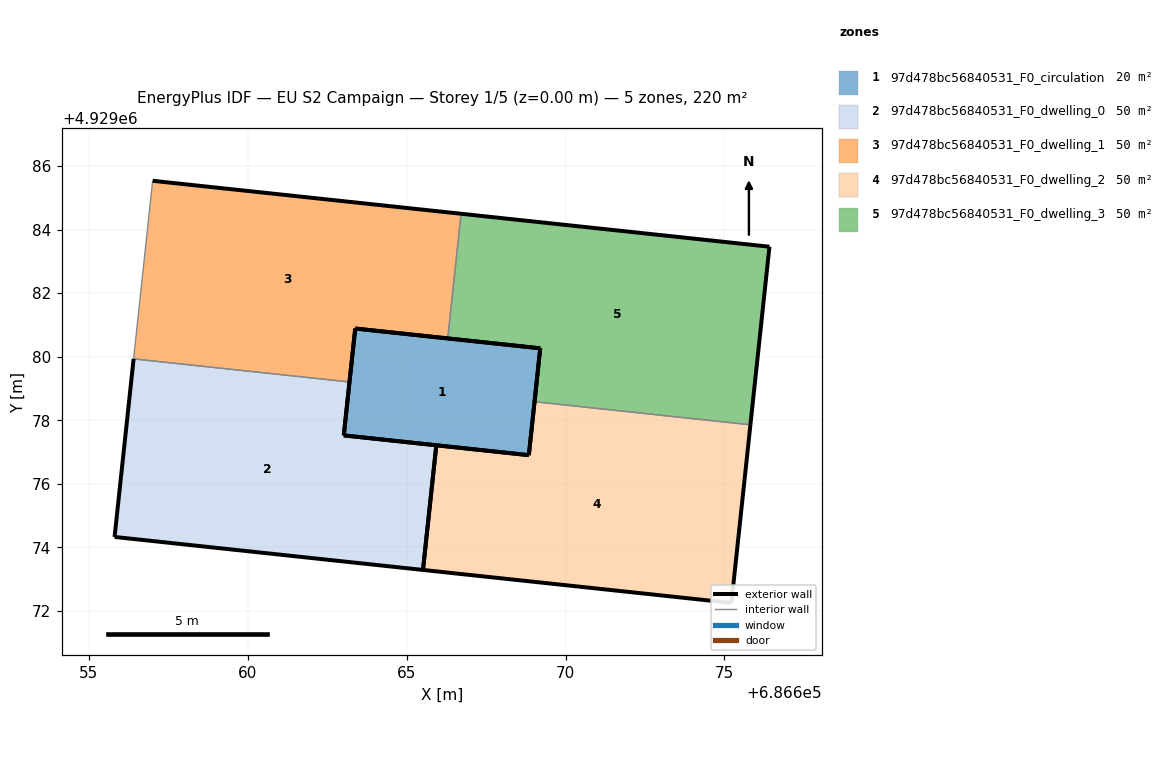
=== STOREY PLAN SPEC (per zone: floor XY polygon, exterior-wall plan segments, windows/doors) ===
zone 1: 97d478bc56840531_F0_circulation  (19.8 m²)
  floor: (686668.84, 4929076.90) (686669.20, 4929080.27) (686663.38, 4929080.89) (686663.02, 4929077.53)
  exterior wall: (686663.02, 4929077.53) – (686663.38, 4929080.89)  [3.4 m]
  exterior wall: (686663.38, 4929080.89) – (686669.20, 4929080.27)  [5.9 m]
  exterior wall: (686669.20, 4929080.27) – (686668.84, 4929076.90)  [3.4 m]
  exterior wall: (686668.84, 4929076.90) – (686663.02, 4929077.53)  [5.9 m]
zone 2: 97d478bc56840531_F0_dwelling_0  (50.0 m²)
  floor: (686665.52, 4929073.29) (686665.93, 4929077.21) (686663.02, 4929077.53) (686663.20, 4929079.21) (686656.41, 4929079.93) (686655.81, 4929074.33)
  exterior wall: (686663.20, 4929079.21) – (686663.02, 4929077.53)  [1.7 m]
  exterior wall: (686663.02, 4929077.53) – (686665.93, 4929077.21)  [2.9 m]
  exterior wall: (686665.52, 4929073.29) – (686655.81, 4929074.33)  [9.8 m]
  exterior wall: (686655.81, 4929074.33) – (686656.41, 4929079.93)  [5.6 m]
  exterior wall: (686665.93, 4929077.21) – (686665.52, 4929073.29)  [3.9 m]
  interior walls: 1
zone 3: 97d478bc56840531_F0_dwelling_1  (50.0 m²)
  floor: (686666.29, 4929080.58) (686666.71, 4929084.50) (686657.01, 4929085.54) (686656.41, 4929079.93) (686663.20, 4929079.21) (686663.38, 4929080.89)
  exterior wall: (686666.29, 4929080.58) – (686663.38, 4929080.89)  [2.9 m]
  exterior wall: (686663.38, 4929080.89) – (686663.20, 4929079.21)  [1.7 m]
  exterior wall: (686657.01, 4929085.54) – (686666.71, 4929084.50)  [9.8 m]
  interior walls: 3
zone 4: 97d478bc56840531_F0_dwelling_2  (50.0 m²)
  floor: (686675.22, 4929072.26) (686675.82, 4929077.86) (686669.03, 4929078.58) (686668.84, 4929076.90) (686665.93, 4929077.21) (686665.52, 4929073.29)
  exterior wall: (686668.84, 4929076.90) – (686669.03, 4929078.58)  [1.7 m]
  exterior wall: (686675.82, 4929077.86) – (686675.22, 4929072.26)  [5.6 m]
  exterior wall: (686675.22, 4929072.26) – (686665.52, 4929073.29)  [9.8 m]
  exterior wall: (686665.93, 4929077.21) – (686668.84, 4929076.90)  [2.9 m]
  exterior wall: (686665.52, 4929073.29) – (686665.93, 4929077.21)  [3.9 m]
  interior walls: 1
zone 5: 97d478bc56840531_F0_dwelling_3  (50.0 m²)
  floor: (686675.82, 4929077.86) (686676.42, 4929083.46) (686666.71, 4929084.50) (686666.29, 4929080.58) (686669.20, 4929080.27) (686669.03, 4929078.58)
  exterior wall: (686666.71, 4929084.50) – (686676.42, 4929083.46)  [9.8 m]
  exterior wall: (686676.42, 4929083.46) – (686675.82, 4929077.86)  [5.6 m]
  exterior wall: (686669.03, 4929078.58) – (686669.20, 4929080.27)  [1.7 m]
  exterior wall: (686669.20, 4929080.27) – (686666.29, 4929080.58)  [2.9 m]
  interior walls: 2

=== DERIVED (storey summary) ===
Building: EU S2 Campaign
Storey: 1 of 5  (floor level z = 0.00 m)
Storey gross floor area: 219.9 m²
Zones on this storey: 5
  - 97d478bc56840531_F0_circulation: floor 19.8 m²; exterior wall 18.5 m (55.4 m²); WWR 0.0%
  - 97d478bc56840531_F0_dwelling_0: floor 50.0 m²; exterior wall 24.0 m (71.9 m²); WWR 0.0%
  - 97d478bc56840531_F0_dwelling_1: floor 50.0 m²; exterior wall 14.4 m (43.1 m²); WWR 0.0%
  - 97d478bc56840531_F0_dwelling_2: floor 50.0 m²; exterior wall 24.0 m (71.9 m²); WWR 0.0%
  - 97d478bc56840531_F0_dwelling_3: floor 50.0 m²; exterior wall 20.0 m (60.0 m²); WWR 0.0%
Zone adjacency (shared interzone walls):
  - 97d478bc56840531_F0_dwelling_0 ↔ 97d478bc56840531_F0_dwelling_1
  - 97d478bc56840531_F0_dwelling_1 ↔ 97d478bc56840531_F0_dwelling_3
  - 97d478bc56840531_F0_dwelling_2 ↔ 97d478bc56840531_F0_dwelling_3